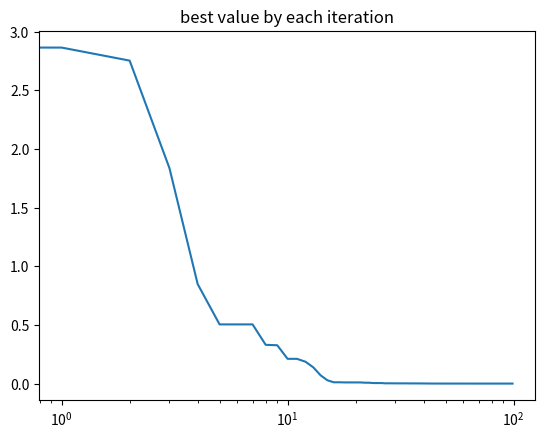
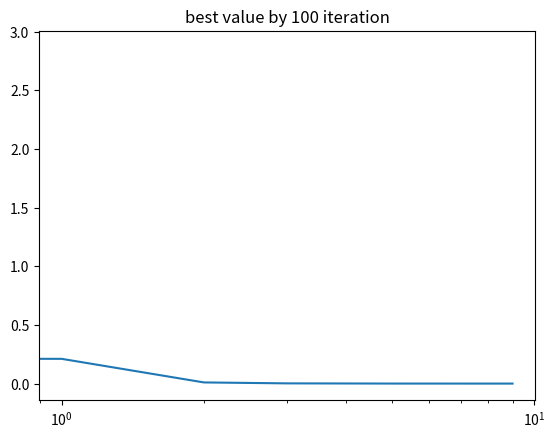
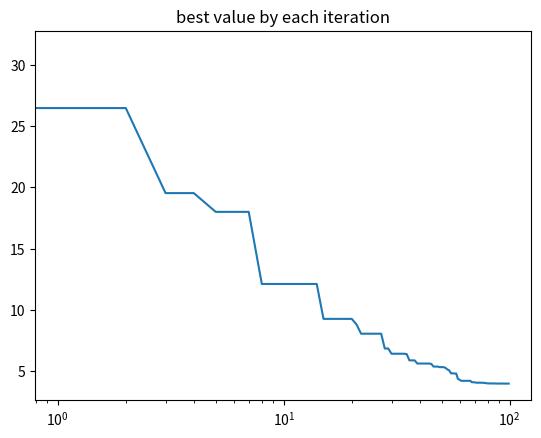
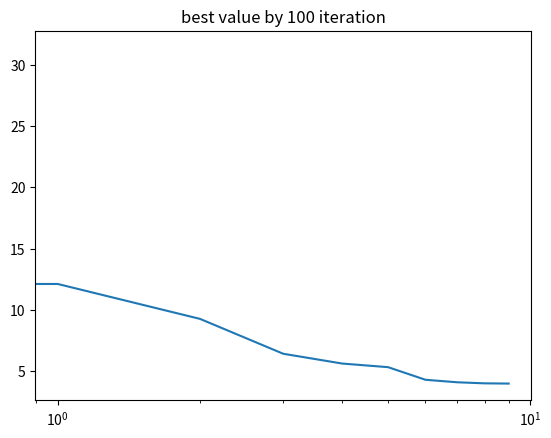
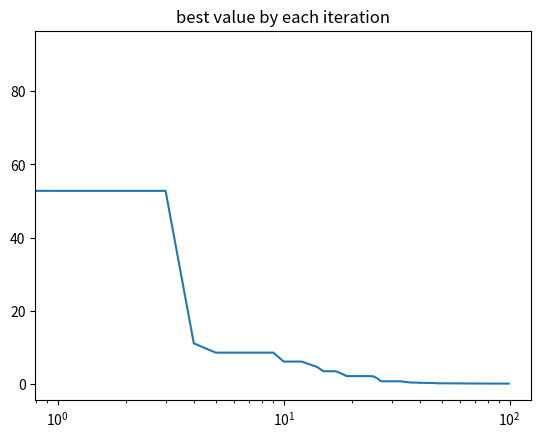
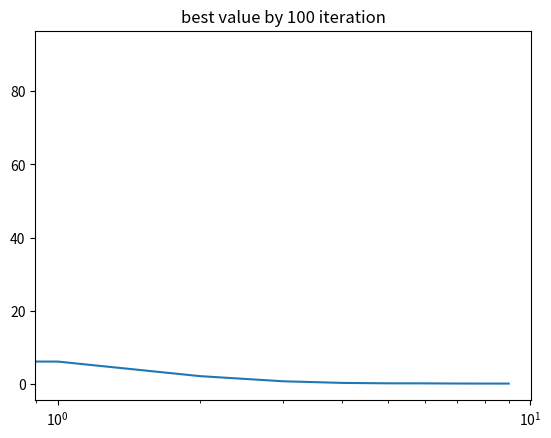
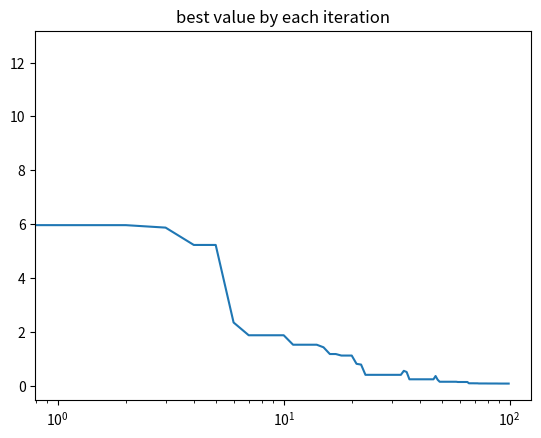
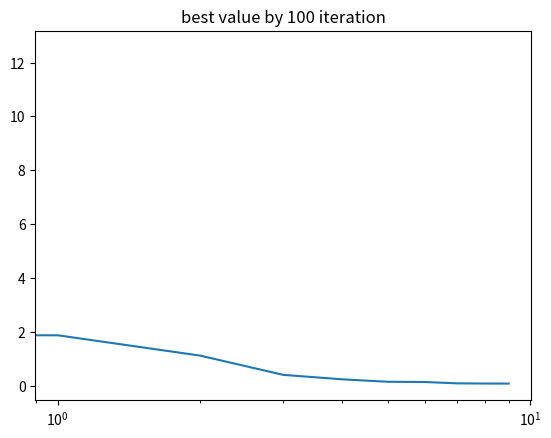
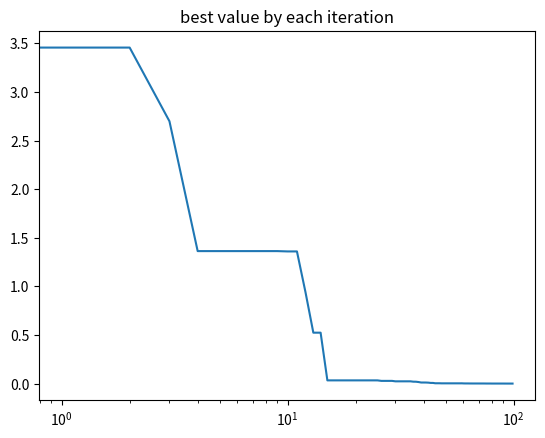
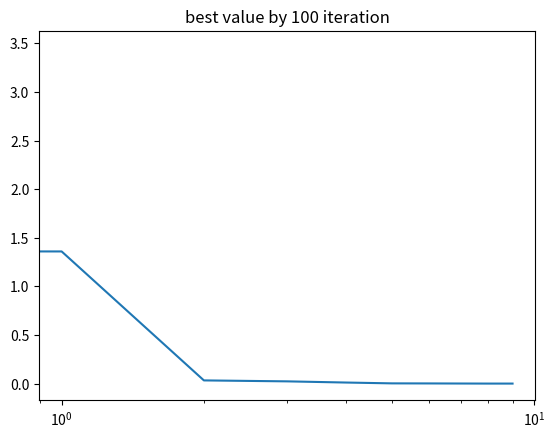
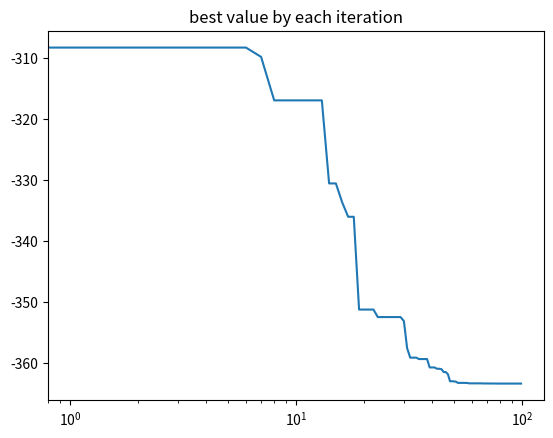
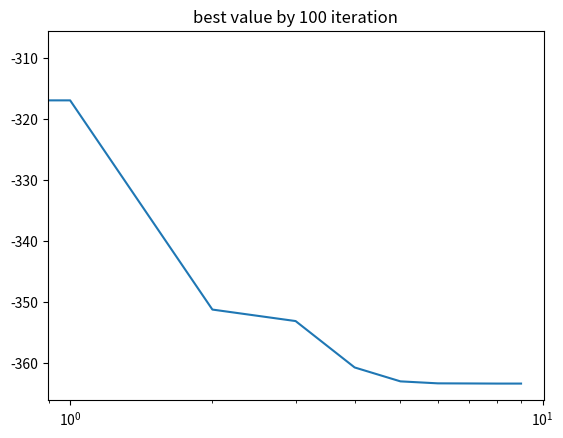

Recreate these plots in Python, in order.
# coding: utf-8
import numpy as np
import matplotlib.pyplot as plt
import pandas as pd
import os
import argparse
from tqdm import tqdm
from mpl_toolkits.mplot3d import Axes3D


class PSO(object):

    def __init__(self, number=10, w=0.7, c1=1, c2=1):
        self.number = number

        self.group = None
        self.best_value_history = []
        self.best_history_interval = []
        self.best_individual_history = []

        self.change_history = []

        self.function_name = None
        self.n_dim = None
        self.max_iter = None

        self.w = w
        self.c1 = c1
        self.c2 = c2

    def init_state(self, initial_distribution="uniform", search_range=(-5, 5), n_dim=2):
        if initial_distribution == "uniform":
            self.group = np.random.uniform(
                search_range[0], search_range[1], self.number * n_dim)
            self.group = self.group.reshape(self.number, n_dim)

    def fit(self, function, function_name="", search_range=(-5, 5), max_iter=100, n_dim=2, plot_interval=10):
        self.init_state(search_range=search_range, n_dim=n_dim)
        individual_best = None
        individual_best_state = None
        global_best = None
        prev_best = None
        velocity = None

        self.function_name = function_name
        self.max_iter = max_iter
        self.n_dim = n_dim

        for i in tqdm(range(max_iter)):
            value = function(self.group)

            if global_best is None:
                global_best = np.min(value)
            else:
                global_best = np.min((np.min(value), global_best))
            if individual_best is None:
                individual_best_value = value.copy()
                individual_best_state = self.group.copy()

            else:
                individual_best_value = np.min(
                    np.stack([value, individual_best_value]), axis=0)
                individual_best_state[individual_best_value ==
                                      value] = self.group[individual_best_value == value]
            self.best_value_history.append(global_best)
            if prev_best != global_best:
                #                 print("yes")
                best_id = np.argmin(value)
                best_individual = self.group[best_id, :].copy()
            self.best_individual_history.append(best_id)
            self.change_history.append(prev_best != global_best)

            r1, r2 = np.random.uniform(0, 1, 2)

            new_velocity_element = self.c1 * r1 * \
                (individual_best_state - self.group) + \
                self.c2 * r2 * (best_individual - self.group)

            if velocity is None:
                velocity = new_velocity_element
            else:
                velocity = self.w * velocity + new_velocity_element

            prev_best = global_best

            self.group += velocity

            if i % plot_interval == 0:
                self.best_history_interval.append(global_best)

        print("best value:{}".format(global_best),
              "best_individual:{}".format(best_individual))

        return global_best, best_individual

    def plot_result(self):
        plt.figure()
        plt.plot(range(len(self.best_value_history)), self.best_value_history)
        plt.title("best value by each iteration")
        ax = plt.gca()
        ax.set_xscale("log")

        plt.savefig("./pso_result/{}-I{}N{}D{}_iteration".format(
            self.function_name, self.max_iter, self.number, self.n_dim))

        plt.figure()
        plt.plot(range(len(self.best_history_interval)),
                 self.best_history_interval)
        plt.title("best value by 100 iteration")
        ax = plt.gca()
        ax.set_xscale("log")
        plt.savefig("./pso_result/{}-I{}N{}D{}_interval_iteration".format(
            self.function_name, self.max_iter, self.number, self.n_dim))


class ABC(object):

    def __init__(self, number, climit=10):
        self.number = number
        self.climit = climit
        self.group = None
        self.best_value_history = []
        self.best_individual_history = []

        self.best_history_100 = []

        self.n_dim = None
        self.max_iter = None

        self.function_name = None

        self.change_history = []

    def init_state(self, initial_distribution="uniform", search_range=(-5, 5), n_dim=2):
        if initial_distribution == "uniform":
            self.group = np.random.uniform(
                search_range[0], search_range[1], self.number * n_dim)
            self.group = self.group.reshape(self.number, n_dim)

    def no_duplicate_randomize(self, array):
        tmp = array.copy()

        while np.any(tmp == array):
            np.random.shuffle(array)

        return array

    def roulett_selection(self, function, index_array):
        fit_value = function(self.group)
        fit_value = fit_value / np.sum(fit_value)
        fit_value = np.array([0] + list(fit_value)[:-1])
        fit_cumsum = np.cumsum(fit_value)
        threshould = np.random.uniform(0, 1)
        mask = fit_cumsum <= threshould
        target = np.max(index_array[mask])

        return target

    def randomize_over_limit_inidvidual(self, value, counter):
        mask = counter >= self.climit

        min_value_position = self.group[np.argmin(value)]
        max_value_position = self.group[np.argmax(value)]

        rate = np.random.uniform(0, 1)

        self.group[mask] = min_value_position + rate * \
            (max_value_position - min_value_position)

    def fit(self, function, function_name="", search_range=(-5, 5), max_iter=100, n_dim=2, plot_interval=10):
        self.init_state(search_range=search_range, n_dim=n_dim)
        global_best = None

        self.max_iter = max_iter

        self.n_dim = n_dim

        self.function_name = function_name

        counter = np.zeros(self.number)

        for i in tqdm(range(max_iter)):
            value = function(self.group)

            best_values = value.copy()

            # get best value and best individual
            best_individual_id = np.argmin(value)

            index_array = np.arange(self.number)
            shuffled_array = self.no_duplicate_randomize(index_array)
            rate = np.random.uniform(-1, 1, self.number)
            new_group = self.group + \
                rate.reshape(-1, 1) * (self.group - self.group[shuffled_array])

            new_value = function(new_group)

            better_position_mask = new_value <= value

            best_values[better_position_mask] = new_value[better_position_mask]

            counter[better_position_mask] = 0
            counter[~better_position_mask] += 1

            self.group[better_position_mask] = new_group[better_position_mask]

            target_id = self.roulett_selection(function, index_array)

            random_id = np.random.randint(self.number)

            while target_id == random_id:
                random_id = np.random.randint(self.number)

            rate = np.random.randint(-1, 1)

            new_target_position = self.group[target_id] + rate * \
                (self.group[target_id] - self.group[random_id])

            old_target_value = function(self.group[target_id].reshape(1, -1))
            new_target_value = function(new_target_position.reshape(1, -1))

#             print(old_target_value, new_target_value)

            if new_target_value <= old_target_value:
                self.group[target_id] = new_target_position
                counter[target_id] = 0
                best_values[target_id] = old_target_value
            else:
                counter[target_id] += 1

            self.randomize_over_limit_inidvidual(best_values, counter)

            best_individual_id = np.argmin(best_values)
            global_best = best_values[best_individual_id]
            self.best_individual_history.append(best_individual_id)
            self.best_value_history.append(global_best)
            if i % plot_interval == 0:
                self.best_history_100.append(global_best)

        best_position = self.group[best_individual_id]
        print("best value:{}".format(global_best),
              "best position value:", best_position)

        return global_best, best_position

    def plot_result(self):
        plt.figure()
        plt.plot(range(len(self.best_value_history)), self.best_value_history)
        plt.title("best value by each iteration")
        ax = plt.gca()
        ax.set_xscale("log")

        plt.savefig("./abc_result/{}-I{}N{}D{}_iteration".format(
            self.function_name, self.max_iter, self.number, self.n_dim))

        plt.figure()
        plt.plot(range(len(self.best_history_100)), self.best_history_100)
        plt.title("best value by 100 iteration")
        ax = plt.gca()
        ax.set_xscale("log")
        plt.savefig("./abc_result/{}-I{}N{}D{}_interval_iteration".format(
            self.function_name, self.max_iter, self.number, self.n_dim))


def sphere(x_state):
    return np.sum(x_state**2, axis=1)


def rastrigin(x_state):
    dim = x_state.shape[1]
    sum_m = np.sum(x_state**2 - 10 * np.cos(2 * np.pi * x_state), axis=1)
    return 10 * dim + sum_m


def rosenbrock(x_state):
    sum_m = (x_state[:, 1:] - x_state[:, :-1]**2)**2
    sum_m = 10 * sum_m + (1 - x_state[:, :-1])**2
    sum_m = np.sum(sum_m, axis=1)

    return sum_m


def griewank(x_state):
    cos_m = np.ones_like(x_state[:, 0])
    for k in range(x_state.shape[1]):
        cos_m *= np.cos(x_state[:, k] / np.sqrt(k + 1))

    return 1 + 1. / 4000 * np.sum(x_state**2, axis=1) - cos_m


def alpine(x_state):
    res = x_state * np.sin(x_state) + 0.1 * x_state
    res = np.absolute(res)

    return np.sum(res, axis=1)


def _2nminima(x_state):
    res = x_state ** 4 - 16 * x_state**2 + 5 * x_state

    return np.sum(res, axis=1)


def fitting(func_dict, range_dict, algorithm, data=None, number=100, iteration=1000, n_dim=5):

    if isinstance(func_dict, dict):
        func_num = len(func_dict.keys())
        if data is None:
            data = {
                "func_name": [],
                "best_value": [],
                "best_position": [],
                "n_dim": [n_dim] * len(func_dict.keys()),
                "number": [n_dim] * len(func_dict.keys()),
                "iteration": [n_dim] * len(func_dict.keys()),
            }
        else:
            data["algorithm"].extend([algorithm] * func_num)
            data["n_dim"].extend([n_dim] * func_num)
            data["number"].extend([number] * func_num)
            data["iteration"].extend([number] * func_num)
        print("start fitting by {}".format(algorithm))
        for func_name in func_dict.keys():
            print("---start searcing best value of {}---".format(func_name))
            function = func_dict[func_name]
            if algorithm == "abc":
                model = ABC(number)
            elif algorithm == "pso":
                model = PSO(number)
            else:
                raise NotImplementedError
            best_value, best_position = model.fit(
                function, search_range=range_dict[func_name], function_name=func_name, max_iter=iteration, n_dim=n_dim)
            data["func_name"].append(func_name)
            data["best_value"].append(best_value)
            data["best_position"].append(best_position)
            model.plot_result()

        return data

    else:
        if algorithm == "abc":
            model = ABC(number)
        elif algorithm == "pso":
            model = PSO(number)
        else:
            raise NotImplementedError
        model.fit(func_dict, search_range=range_dict,
                  max_iter=iteration, n_dim=n_dim)
        model.plot_result()


parser = argparse.ArgumentParser(
    description="This file is used to train gan model")
parser.add_argument("--algorithm", help="which algorithm to fit",
                    choices=["abc", "pso"], default="abc")
parser.add_argument("--csv", help="if write to csv file", action="store_true")
parser.add_argument("--csv_out", help="file name of csv file", default="data")
parser.add_argument(
    "--size", help="number of individuals in each algoritm", type=int, default=100)
parser.add_argument("--iteration", help="iteration time",
                    type=int, default=100)
parser.add_argument("--n_dim", help="dimension", type=int, default=5)
parser.add_argument(
    "--for_report", help="if do this algorithm for report. Not recommend because it takes a long time to finish.", action="store_true")


args = parser.parse_args()

if __name__ == "__main__":
    if not os.path.exists("./abc_result"):
        os.mkdir("./abc_result")
    if not os.path.exists("./pso_result"):
        os.mkdir("./pso_result")
    func_dict = {"sphere": sphere,
                 "rastrigin": rastrigin,
                 "rosenbrock": rosenbrock,
                 "griewank": griewank,
                 "alpine": alpine,
                 "_2nminima": _2nminima
                 }

    range_dict = {"sphere": (-5, 5),
                  "rastrigin": (-5, 5),
                  "rosenbrock": (-5, 10),
                  "griewank": (-600, 600),
                  "alpine": (-10, 10),
                  "_2nminima": (-5, 5)
                  }

    data = {
        "algorithm": [],
        "func_name": [],
        "best_value": [],
        "best_position": [],
        "n_dim": [],
        "number": [],
        "iteration": [],
    }

    if args.for_report:
        for dim in [5, 10, 20]:
            print("dimension = {}".format(dim))

            data = fitting(func_dict, range_dict, algorithm="pso",
                           data=data, number=10000, iteration=1000, n_dim=dim)
            data = fitting(func_dict, range_dict, algorithm="abc",
                           data=data, number=10000, iteration=1000, n_dim=dim)

    fitting(func_dict, range_dict, algorithm=args.algorithm,
            data=data, number=args.size, iteration=args.iteration, n_dim=5)

    if args.csv:
        data = pd.DataFrame(data)
        data.to_csv("{}.csv".format(args.csv_out), index=False)
